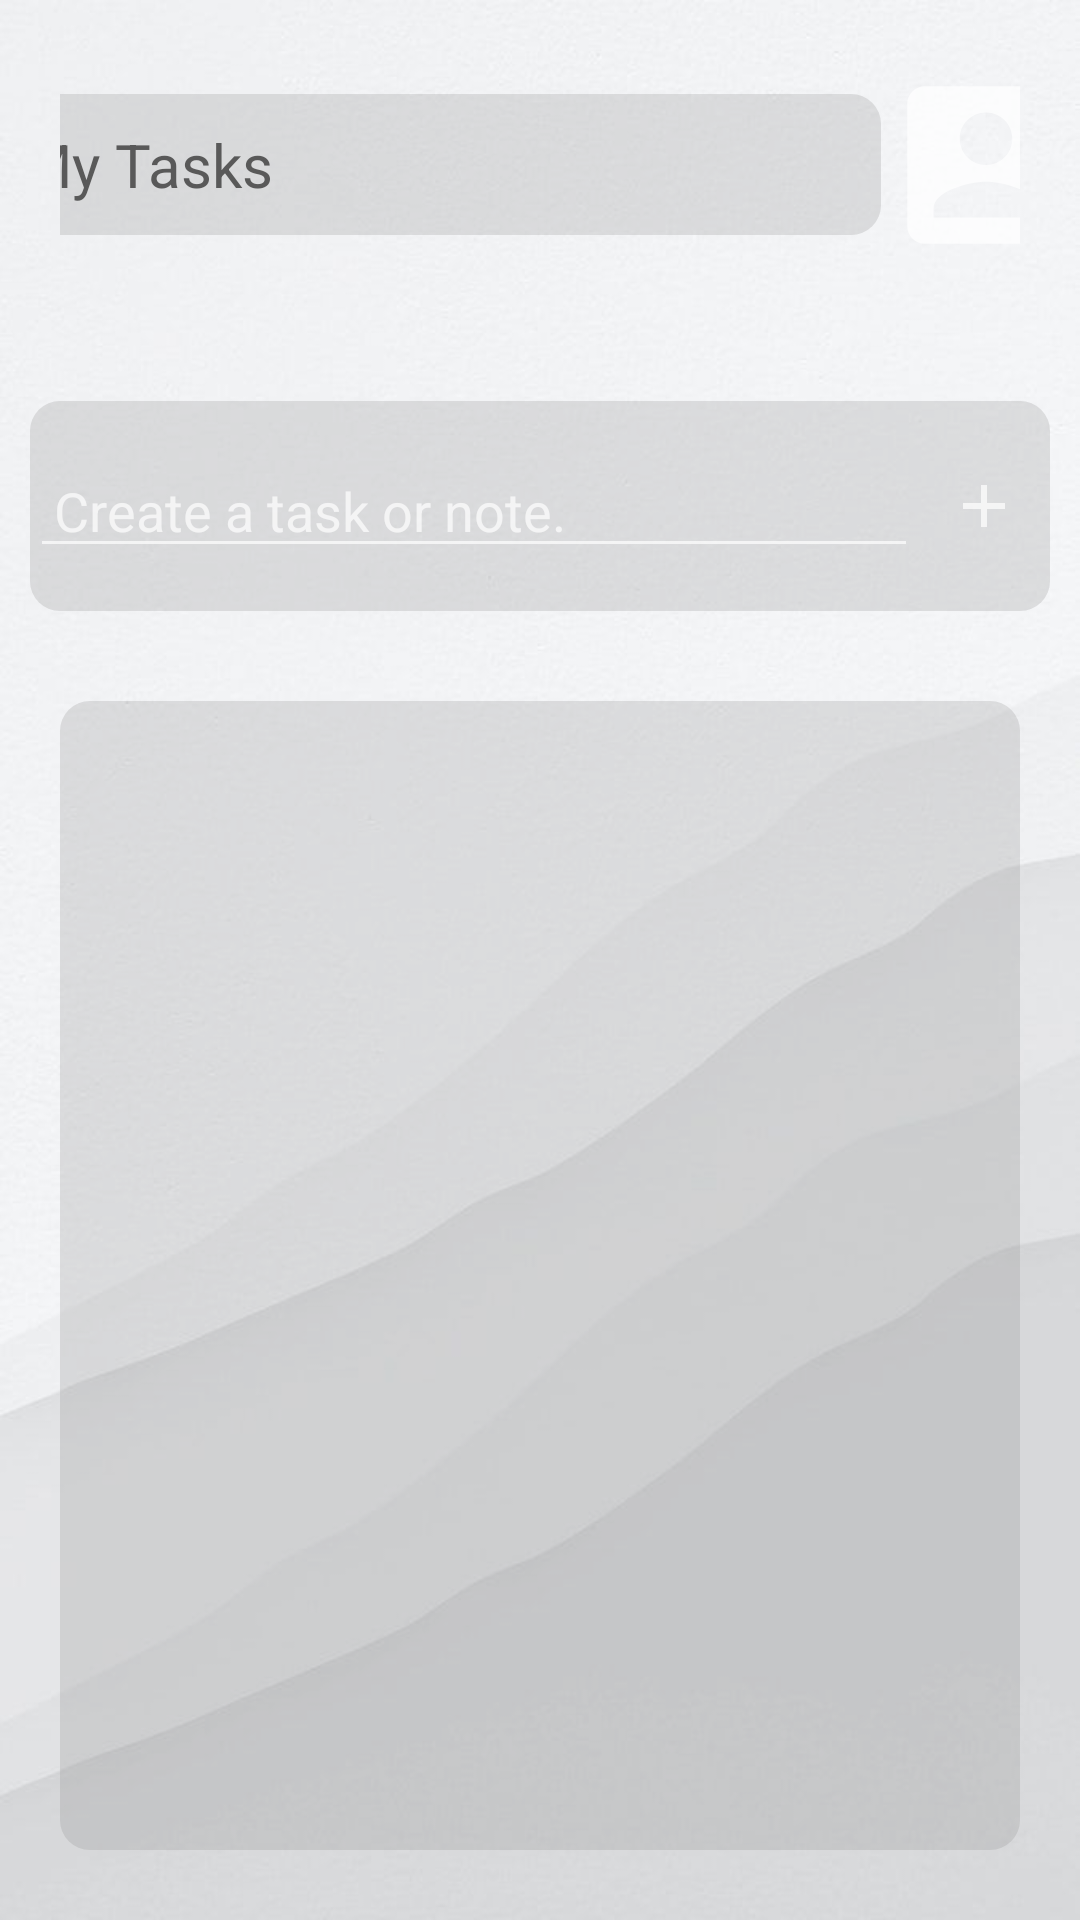

Layout XML and referenced resources for this Android screen:
<!-- AndroidManifest.xml: application theme Theme.WeatherProject -->
<!-- res/layout/fragment_notes.xml -->
<?xml version="1.0" encoding="utf-8"?>
<LinearLayout xmlns:android="http://schemas.android.com/apk/res/android"
    xmlns:app="http://schemas.android.com/apk/res-auto"
    xmlns:tools="http://schemas.android.com/tools"
    android:layout_width="match_parent"
    android:layout_height="match_parent"
    android:background="@drawable/notes"
    android:orientation="vertical"
    tools:context=".presentation.notes.NotesFragment">


    <LinearLayout

        android:layout_width="match_parent"
        android:layout_height="wrap_content"
        android:gravity="center"
        android:orientation="vertical"
        android:paddingLeft="20dp"
        android:paddingTop="20dp"
        android:paddingRight="20dp">


        <LinearLayout
            android:layout_width="match_parent"
            android:layout_height="wrap_content"
            android:gravity="center"
            android:orientation="horizontal">

            <TextView
                android:id="@+id/tw_Today"
                android:layout_width="297dp"
                android:layout_height="wrap_content"
                android:background="@drawable/shape"
                android:padding="10dp"
                android:text="My Tasks"
                android:textColor="#595959"
                android:textSize="20dp">

            </TextView>


            <ImageView
                android:id="@+id/imw_NoteProfile"
                android:layout_width="70dp"
                android:layout_height="70dp"
                android:layout_gravity="right"
                android:src="@drawable/ic_baseline_account_box_24">

            </ImageView>
        </LinearLayout>

        <TextView
            android:id="@+id/tw_noteViewDesc"
            android:layout_width="357dp"
            android:layout_height="wrap_content"
            android:layout_margin="10dp"
            android:gravity="right"
            android:text="user"
            android:textColor="#595959"
            android:textSize="10sp"

            ></TextView>


    </LinearLayout>

    <LinearLayout

        android:layout_width="match_parent"
        android:layout_height="wrap_content"
        android:layout_gravity="center"
        android:gravity="center"
        android:padding="10dp"

        >

        <LinearLayout
            android:layout_width="wrap_content"
            android:layout_height="match_parent"
            android:background="@drawable/shape"
            android:gravity="center">

            <EditText
                android:id="@+id/edt_Task"
                android:layout_width="296dp"
                android:layout_height="wrap_content"
                android:hint="Create a task or note.    "
                android:paddingLeft="8dp"
                android:textColor="#FF2E303E">

            </EditText>

            <ImageView
                android:id="@+id/btw_AddNotes"
                android:layout_width="wrap_content"
                android:layout_height="wrap_content"
                android:layout_gravity="right"
                android:onClick="onclickAddNotes"
                android:padding="10dp"
                android:src="@drawable/ic_baseline_add_24"></ImageView>
        </LinearLayout>

    </LinearLayout>


    <LinearLayout
        android:layout_width="match_parent"
        android:layout_height="450dp"
        android:gravity="center"
        android:orientation="vertical"
        android:padding="20dp">

        <androidx.constraintlayout.widget.ConstraintLayout
            android:layout_width="match_parent"
            android:layout_height="match_parent">


            <androidx.recyclerview.widget.RecyclerView
                android:id="@+id/recycler_view"
                android:layout_width="0dp"
                android:layout_height="383dp"
                android:background="@drawable/shape"
                android:padding="20dp"
                android:textColor="#595959"
                app:layout_constraintEnd_toEndOf="parent"
                app:layout_constraintStart_toStartOf="parent"
                app:layout_constraintTop_toTopOf="parent">

            </androidx.recyclerview.widget.RecyclerView>
        </androidx.constraintlayout.widget.ConstraintLayout>

    </LinearLayout>


</LinearLayout>
<!-- resources referenced by this layout -->
<resources>
  <!-- drawable ic_baseline_account_box_24 (drawable) -->
  <vector xmlns:android="http://schemas.android.com/apk/res/android"
      android:width="45dp"
      android:height="45dp"
      android:viewportWidth="24"
      android:viewportHeight="24"
      android:tint="?attr/colorControlNormal">
    <path
        android:fillColor="@android:color/white"
        android:pathData="M3,5v14c0,1.1 0.89,2 2,2h14c1.1,0 2,-0.9 2,-2L21,5c0,-1.1 -0.9,-2 -2,-2L5,3c-1.11,0 -2,0.9 -2,2zM15,9c0,1.66 -1.34,3 -3,3s-3,-1.34 -3,-3 1.34,-3 3,-3 3,1.34 3,3zM6,17c0,-2 4,-3.1 6,-3.1s6,1.1 6,3.1v1L6,18v-1z"/>
  </vector>
  <!-- drawable ic_baseline_add_24 (drawable) -->
  <vector
      android:height="50dp" android:tint="?attr/colorControlNormal"
      android:viewportHeight="24" android:viewportWidth="24"
      android:width="50dp" xmlns:android="http://schemas.android.com/apk/res/android">
      <path android:fillColor="@android:color/white" android:pathData="M19,13h-6v6h-2v-6H5v-2h6V5h2v6h6v2z"/>
  </vector>
  <!-- drawable notes: jpg bitmap (drawable, 23839 bytes) -->
  <!-- drawable shape (drawable) -->
  <?xml version="1.0" encoding="utf-8"?>
  <shape
      xmlns:android="http://schemas.android.com/apk/res/android">
      <solid
          android:color="#408E8E8F"
  
          ></solid>
      <corners
          android:radius="10dp"
          ></corners>
  </shape>
  <style name="Theme.WeatherProject" parent="Theme.MaterialComponents.NoActionBar">
          
          <item name="colorPrimary">#2E303E</item>
          <item name="colorPrimaryVariant">@color/purple_700</item>
          <item name="colorOnPrimary">@color/white</item>
          
          <item name="colorSecondary">@color/teal_200</item>
          <item name="colorSecondaryVariant">@color/teal_700</item>
          <item name="colorOnSecondary">@color/black</item>
          
          <item name="android:statusBarColor" tools:targetApi="l">?attr/colorPrimaryVariant</item>
          
      </style>
  <!-- not gathered from this repository: default colours our renderer supplied (Android Studio template values) -->
  <color name="purple_700">#FF3700B3</color>
  <color name="teal_200">#FF03DAC5</color>
  <color name="teal_700">#FF018786</color>
  <color name="black">#FF000000</color>
  <color name="white">#FFFFFFFF</color>
</resources>
